pico-8 play session: no input (idle), after a click and taps of 🅾, ❎, 🅾+❎, 🅾 in the second before t = 0

[t = 1 s] idle ~1s (no d-pad/buttons)
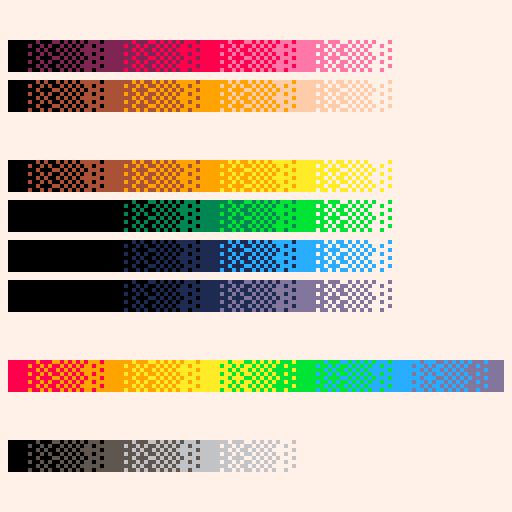

pico-8 cartridge
version 18
__lua__

function _draw()  
  cls(7)
  local blends = {
    0b1111111111111111,
    0b1011111010111110,
    0b1110010110110101,
    0b0101101001011010,
    0b0001101001011010,
    0b0100000101000001,
  }

  local ramps ={
    {0,2,8,14,7},
    {0,4,9,15,7},
    {7},
    {0,4,9,10,7},
    {0,0,3,11,7},
    {0,0,1,12,7},
    {0,0,1,13,7},
    {7},
    {8,9,10,11,12,13},
    {7},
    {0,5,6,7},
  } 

  local width = 4
  local height = 8
  local spacing = 2

  local y = 10
  for ramp in all(ramps) do
    local x=2
    for i=1,#ramp do
      local j = min(i + 1, #ramp)
      local from = ramp[i]
      local to = ramp[j]
      if i == j then
        fillp(1)
        rectfill(x, y, x + width - 1, y + height - 1, from * 16 + to)
        x += width
      else
        for blend in all(blends) do
          fillp(blend)
          rectfill(x, y, x + width - 1, y + height - 1, from * 16 + to)
          x += width
        end
      end
    end
    y += height + spacing
  end
end
